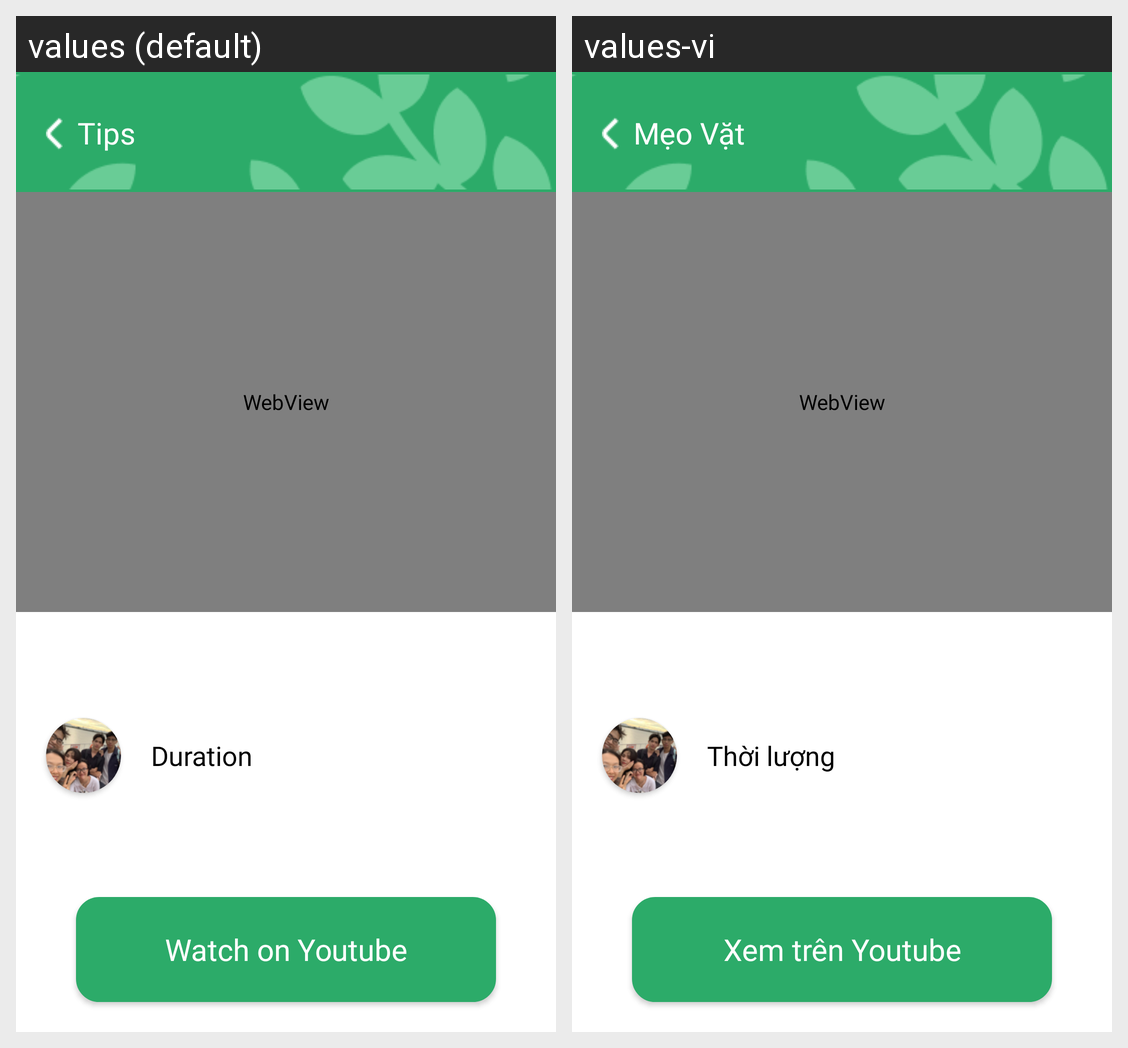

Strings drawn on this Android screen and how each of the app's shown locales translates them:
Android screen res/layout/fragment_show_video.xml rendered under 2 locales, left to right: values (default), values-vi. Device: Nexus 5 (rendered at 1080×1920; each locale shown at half size, 540×960, under a caption strip naming it); theme Theme.IntrovertGarden.
Strings drawn on this screen, with the default value and each locale's value (text and hints the layout hard-codes, and strings that could not be matched under every locale, appear in the picture but are not listed):

tips
  values: Tips
  values-vi: Mẹo Vặt

irrigation_amount_time_title
  values: Duration
  values-vi: Thời lượng

watch_video
  values: Watch on Youtube
  values-vi: Xem trên Youtube
